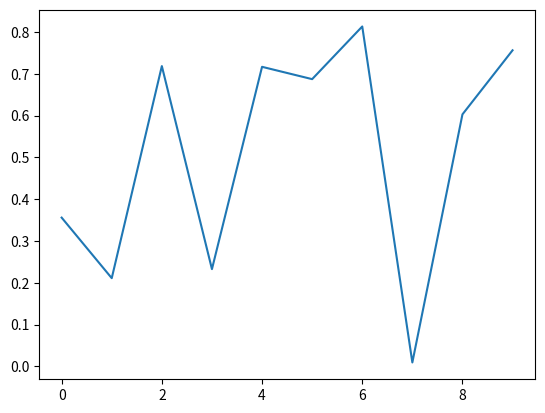

Write the Python code that produced this figure.
import numpy as np
import matplotlib.pyplot as plt
import matplotlib.animation as animation

fig = plt.figure()
axes1 = fig.add_subplot(111)
line, = axes1.plot(np.random.rand(10))


# 因为update的参数是调用函数data_gen,所以第一个默认参数不能是framenum
def update(data):
    line.set_ydata(data)
    return line,


# 每次生成10个随机数据
def data_gen():
    while True:
        yield np.random.rand(10)


ani = animation.FuncAnimation(fig, update, data_gen, interval=2 * 1000)
plt.show()
